Image classification data set "data_synthetic" (BG-traveling/RPS-Project-V2 on GitHub). Class labels (3): paper, rock, scissors.

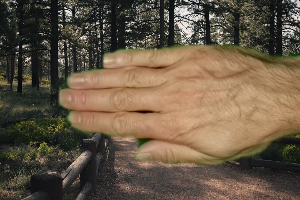
Label: paper

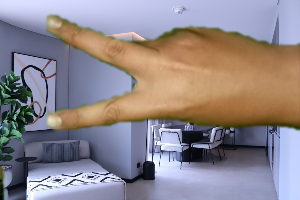
Label: scissors

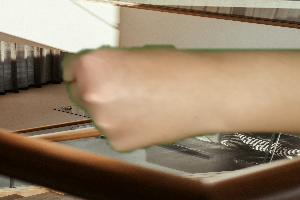
Label: rock

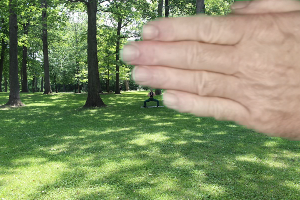
Label: paper

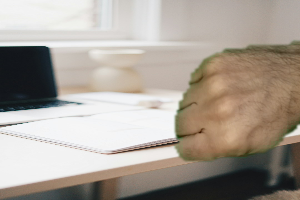
Label: rock

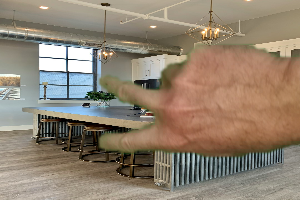
Label: scissors
